Run: headless pygame with SDL's dummy video driver; simulated clock (each Clock.tick advances the game by its frame time, no real sleeping); random seed 0; keys injected as events and as key.get_pressed() state; mouse plan: one left click at the window centre at the start of phase 2, then a move to the lower-right quarter at the start of phase 3.
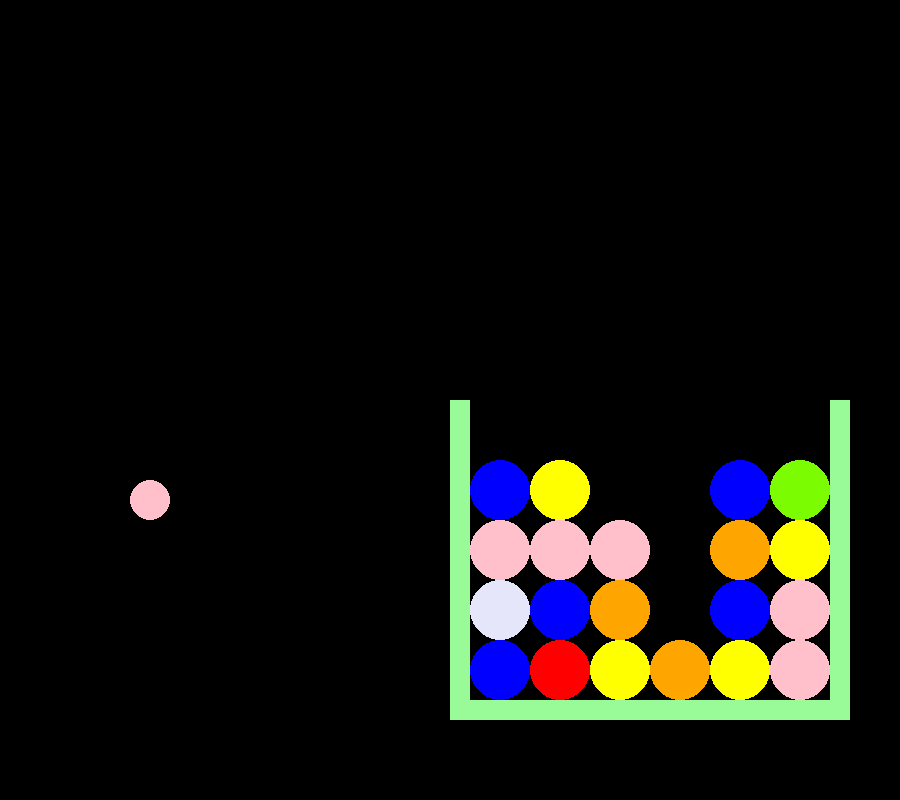
Frame 1 of 4 · flips 1–60 · no input
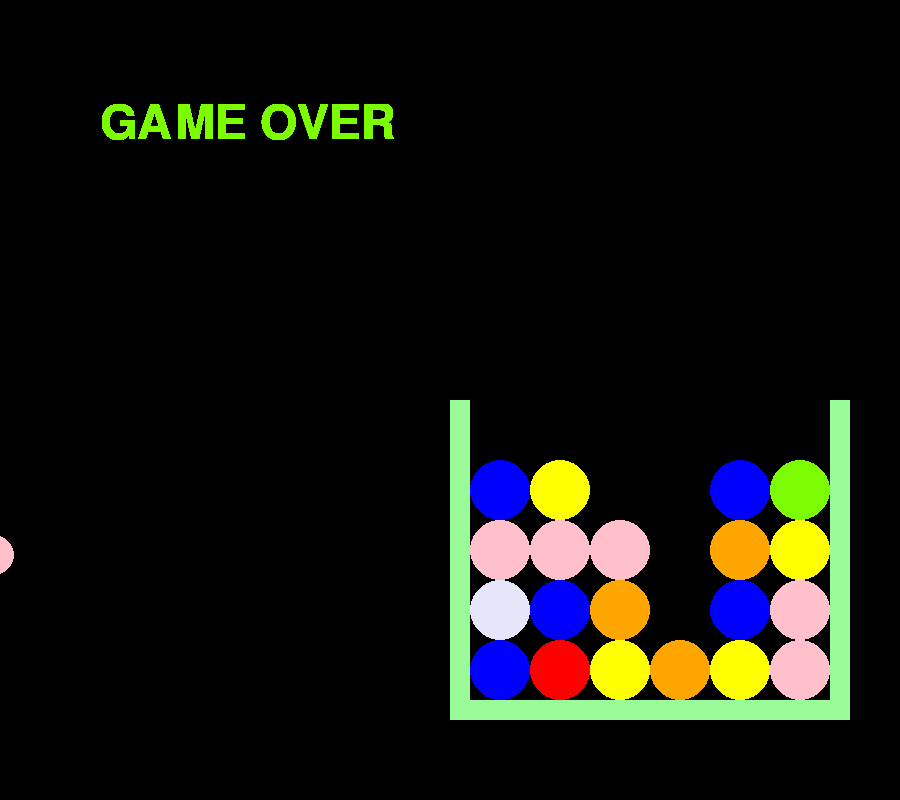
Frame 2 of 4 · flips 61–180 · clicked the window centre · tapped SPACE, RETURN · held RIGHT (→), D
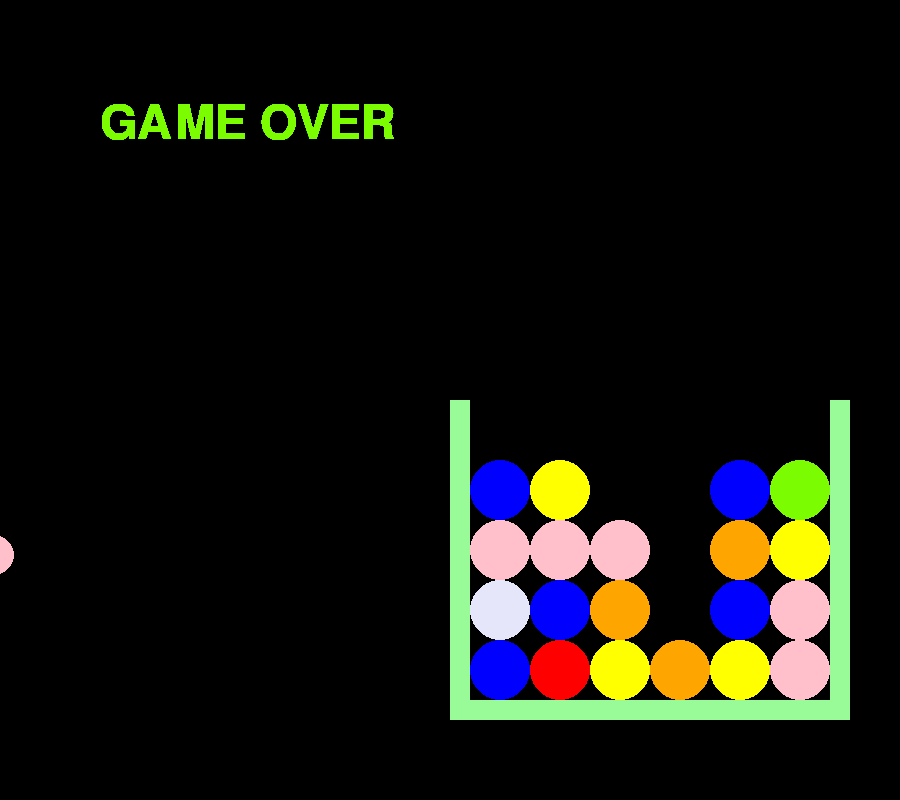
Frame 3 of 4 · flips 181–300 · moved the mouse to the lower-right quarter · held DOWN (↓), S
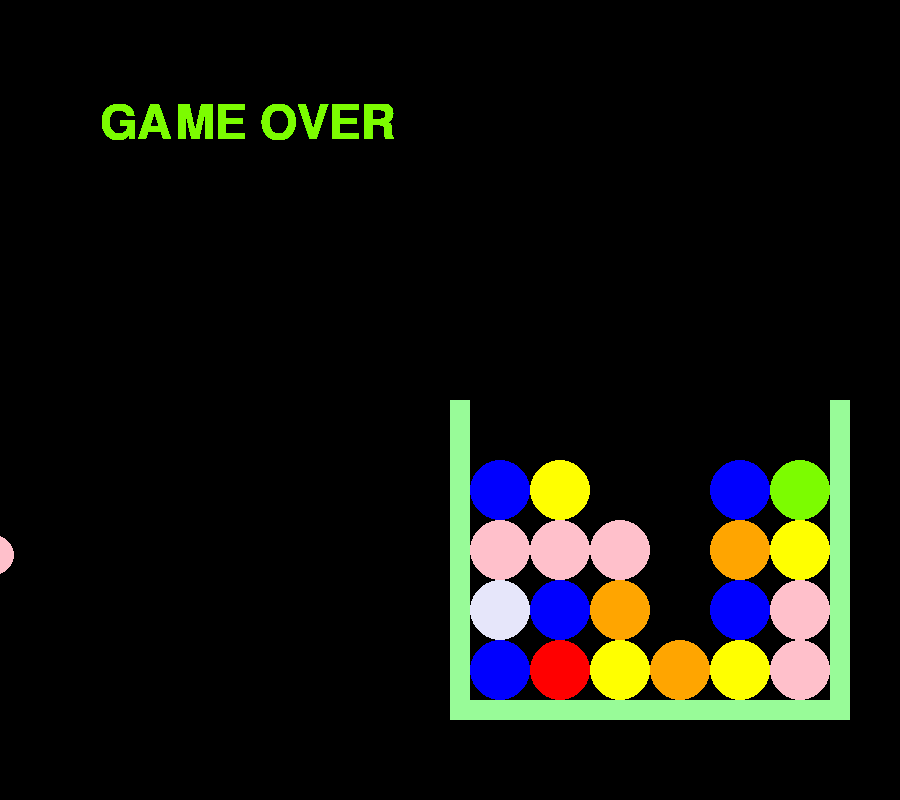
Frame 4 of 4 · flips 301–420 · held LEFT (←), A, UP (↑), W

The pygame program that drew these frames:

import pygame
import math
import time
from random import randint

pygame.font.init()

BLACK = (0, 0, 0)
WHITE = (255, 255, 255)
RED = (255, 0, 0)
ORANGE = (255,165,0)
YELLOW = (255,255,0)
GREEN = (124,252,0)
BLUE = (0, 0, 255)
PURPLE = (230,230,250)
PINK = (255,192,203)
colors = [RED,ORANGE, YELLOW, GREEN, BLUE, PURPLE, PINK]
BAZEN = (152,251,152)


class Player:
    def __init__(self, color,x, y ,r,Vx,Vy):
        self.color = color
        self.r = r
        self.x = x
        self.y = y
        self.Vx = Vx
        self.Vy = Vy
    def draw(self, surface, x, y):
        pygame.draw.circle(surface, PINK, (self.x, self.y), self.r)
    def Velocity(self):
        x, y = pygame.mouse.get_pos()
        self.Vx = (self.x - x)/75
        self.Vy = (self.y - y)/75
    def BounceX(self):
        self.Vx = -self.Vx * 0.8
    def BounceY(self):
        self.Vy = - self.Vy * 0.8

    def ColX(self, lastBounceX):
        if(int(self.x)-self.r>=screen_w//2 and int(self.x) + self.r <= screen_w//2+400 and screen_h//2+300<=int(self.y)+self.r and screen_h//2+320>=int(self.y)+self.r):
            tr = time.time()
            if(float(tr)-float(lastBounceX)>0.2):
                self.BounceY()
                return tr
            else:
                return lastBounceX
        else:
            return lastBounceX

    def ColY(self, lastBouncey):
        if(screen_h//2+300>=int(self.y) and int(self.y)>=screen_h//2):
            if( self.x+self.r>= screen_w//2 and self.x-self.r<= screen_w//2+20) or (( self.x+self.r>= screen_w//2+380 and self.x-self.r<= screen_w//2+400)):
                tr = time.time()
                if float(tr)-float(lastBouncey)>0.2:
                    self.BounceX()
                    return tr
                else:
                    return lastBounceY
            else:
                return lastBounceY
        else:
            return lastBounceY

    def outOfDis(self):
        return (0>=int(self.x)or int(self.x)>= screen_w or 0>=int(self.y) or int(self.y)>= screen_h)

class Ball:
    def __init__(self, x, y, color, r):
        self.x = x
        self.y = y
        self.color = color
        self.r = r
    def drawBall(self):
        pygame.draw.circle(dis, self.color, (self.x, self.y), self.r)

    def disappear(self, bals):
        bals.remove(self)
    def isDenied(self,  bals):
        a = abs(self.x-player.x)
        b = abs(self.y-player.y)
        c=math.sqrt(a**2+b**2)
        if c<=player.r + self.r:
            self.disappear(bals)

def drawLine():
    x, y = pygame.mouse.get_pos()
    line = [(player.x, player.y), (x, y)]
    a = player.x-x
    b= player.y-y
    c = math.sqrt(a**2 + b**2)
    if(c<110):
        clr=GREEN
    elif(c<170):
        clr = YELLOW
    else:
        clr = RED
    pygame.draw.line(dis, clr, line[0], line[1], 5)
    t = c//3 
    pygame.draw.circle(dis, (200, 200, 200), (player.x + t, player.y +(-1)*t), 15)
    pygame.draw.circle(dis, (150, 150, 150), (player.x + 2*t, player.y+ (-2)*t), 13)
    pygame.draw.circle(dis, (100, 100, 100), (player.x +3*t, player.y +(-3)*t), 10)


game_over = False



def gameOver(): 
    font = pygame.font.SysFont('Corbel',70)
    text = font.render('GAME OVER', True, GREEN)
    dis.blit(text, (100, 100))
    for event in pygame.event.get():
            if event.type == pygame.WINDOWCLOSE or event.type == pygame.QUIT:
                pygame.quit()

game_over = True

def Win():
    font = pygame.font.SysFont('Corbel',70)
    text = font.render('WIN', True, GREEN)
    dis.blit(text, (100, 100))
    for event in pygame.event.get():
            if event.type == pygame.WINDOWCLOSE or event.type == pygame.QUIT:
                pygame.quit()



balls = []
screen_h = 800
screen_w = 900
dis = pygame.display.set_mode((screen_w, screen_h))
player = Player(PINK, screen_w//2-300,screen_h//2+100, 20,0,0)
lastBounceX = 0.0
lastBounceY = 0.0

lineExist = False
Collisioned = False
isIn = True
Winn = False
game_over = False


def spawn():
    under = [randint(1, 4), randint(1, 4), randint(1, 4), randint(1, 4),randint(1, 4),randint(1, 4)]
    s=0;
    
    for i in range(6):
        for j in range(under[i]):
            balls.append(Ball(screen_h//2 +370- i*60+30,screen_w//2 + 250 -j*60-30,colors[randint(0,6)], 30))
            
spawn()
c = 0

while not game_over and not Winn:
    if player.outOfDis():
        game_over = True
    if(len(balls)==0):
        Winn=True
    
    if isIn:
        dis.fill(BLACK)
        pygame.draw.rect(dis, BAZEN, (screen_w//2 , screen_h//2 +300, 400, 20))
        pygame.draw.rect(dis, BAZEN, (screen_w//2 , screen_h//2 , 20, 300))
        pygame.draw.rect(dis, BAZEN, (screen_w//2 +380, screen_h//2 , 20, 300))

        for event in pygame.event.get():
            if event.type == pygame.WINDOWCLOSE or event.type == pygame.QUIT:
                pygame.quit()

        if pygame.mouse.get_pressed()[0]:
            drawLine()
            lineExist = True
        elif lineExist: 
            lineExist = False
            player.Velocity()
        if(not player.Vx == 0):
            player.Vy = player.Vy +0.005

        
        

        lastBounceX = player.ColX(lastBounceX)
        lastBounceY = player.ColY(lastBounceY)

        for i in balls:
            i.drawBall()
            i.isDenied( balls)

        player.x = player.x + player.Vx
        player.y = player.y + player.Vy


        player.draw(dis, player.x, player.y)
        pygame.display.update()
    
while game_over:
    gameOver()
    pygame.display.update()
    player.x = player.x + player.Vx
    player.y = player.y + player.Vy

while Winn:
    Win()
    player.x = player.x + player.Vx
    player.y = player.y + player.Vy
    pygame.display.update()
